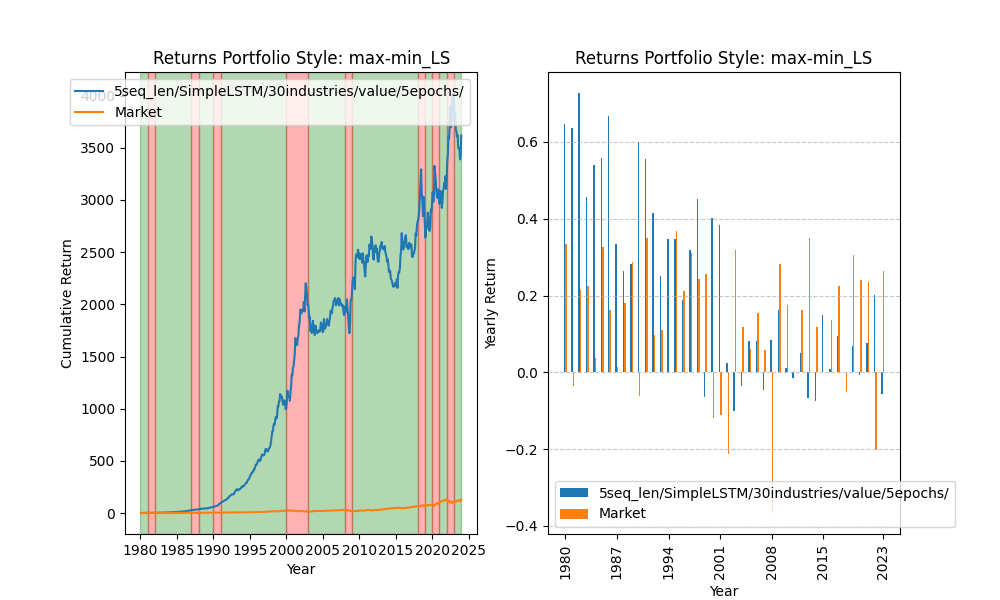

Source data for this figure (header and first rows):
date, 0
1980-01-02, 0.9899
1980-01-03, 0.9988
1980-01-04, 1.002
1980-01-07, 1.004
1980-01-08, 1.003
1980-01-09, 1.005
1980-01-10, 0.9992
1980-01-11, 1.004
1980-01-14, 1.006
1980-01-15, 1.011
1980-01-16, 1.025
1980-01-17, 1.026
1980-01-18, 1.019
1980-01-21, 1.021
1980-01-22, 1.022
1980-01-23, 1.02
1980-01-24, 1.021
1980-01-25, 1.018
1980-01-28, 1.011
1980-01-29, 1.007
1980-01-30, 1.003
1980-01-31, 1.001
1980-02-01, 1.004
1980-02-04, 1.007
1980-02-05, 1.008
1980-02-06, 1.011
1980-02-07, 1.022
1980-02-08, 1.025
1980-02-11, 1.021
1980-02-12, 1.015
1980-02-13, 1.011
1980-02-14, 1.013
1980-02-15, 1.016
1980-02-19, 1.02
1980-02-20, 1.022
1980-02-21, 1.025
1980-02-22, 1.031
1980-02-25, 1.03
1980-02-26, 1.034
1980-02-27, 1.033
1980-02-28, 1.036
1980-02-29, 1.039
1980-03-03, 1.031
1980-03-04, 1.035
1980-03-05, 1.045
1980-03-06, 1.043
1980-03-07, 1.046
1980-03-10, 1.045
1980-03-11, 1.044
1980-03-12, 1.049
1980-03-13, 1.049
1980-03-14, 1.052
1980-03-17, 1.074
1980-03-18, 1.075
1980-03-19, 1.083
1980-03-20, 1.081
1980-03-21, 1.086
1980-03-24, 1.094
1980-03-25, 1.098
1980-03-26, 1.087
... 11,033 more rows
